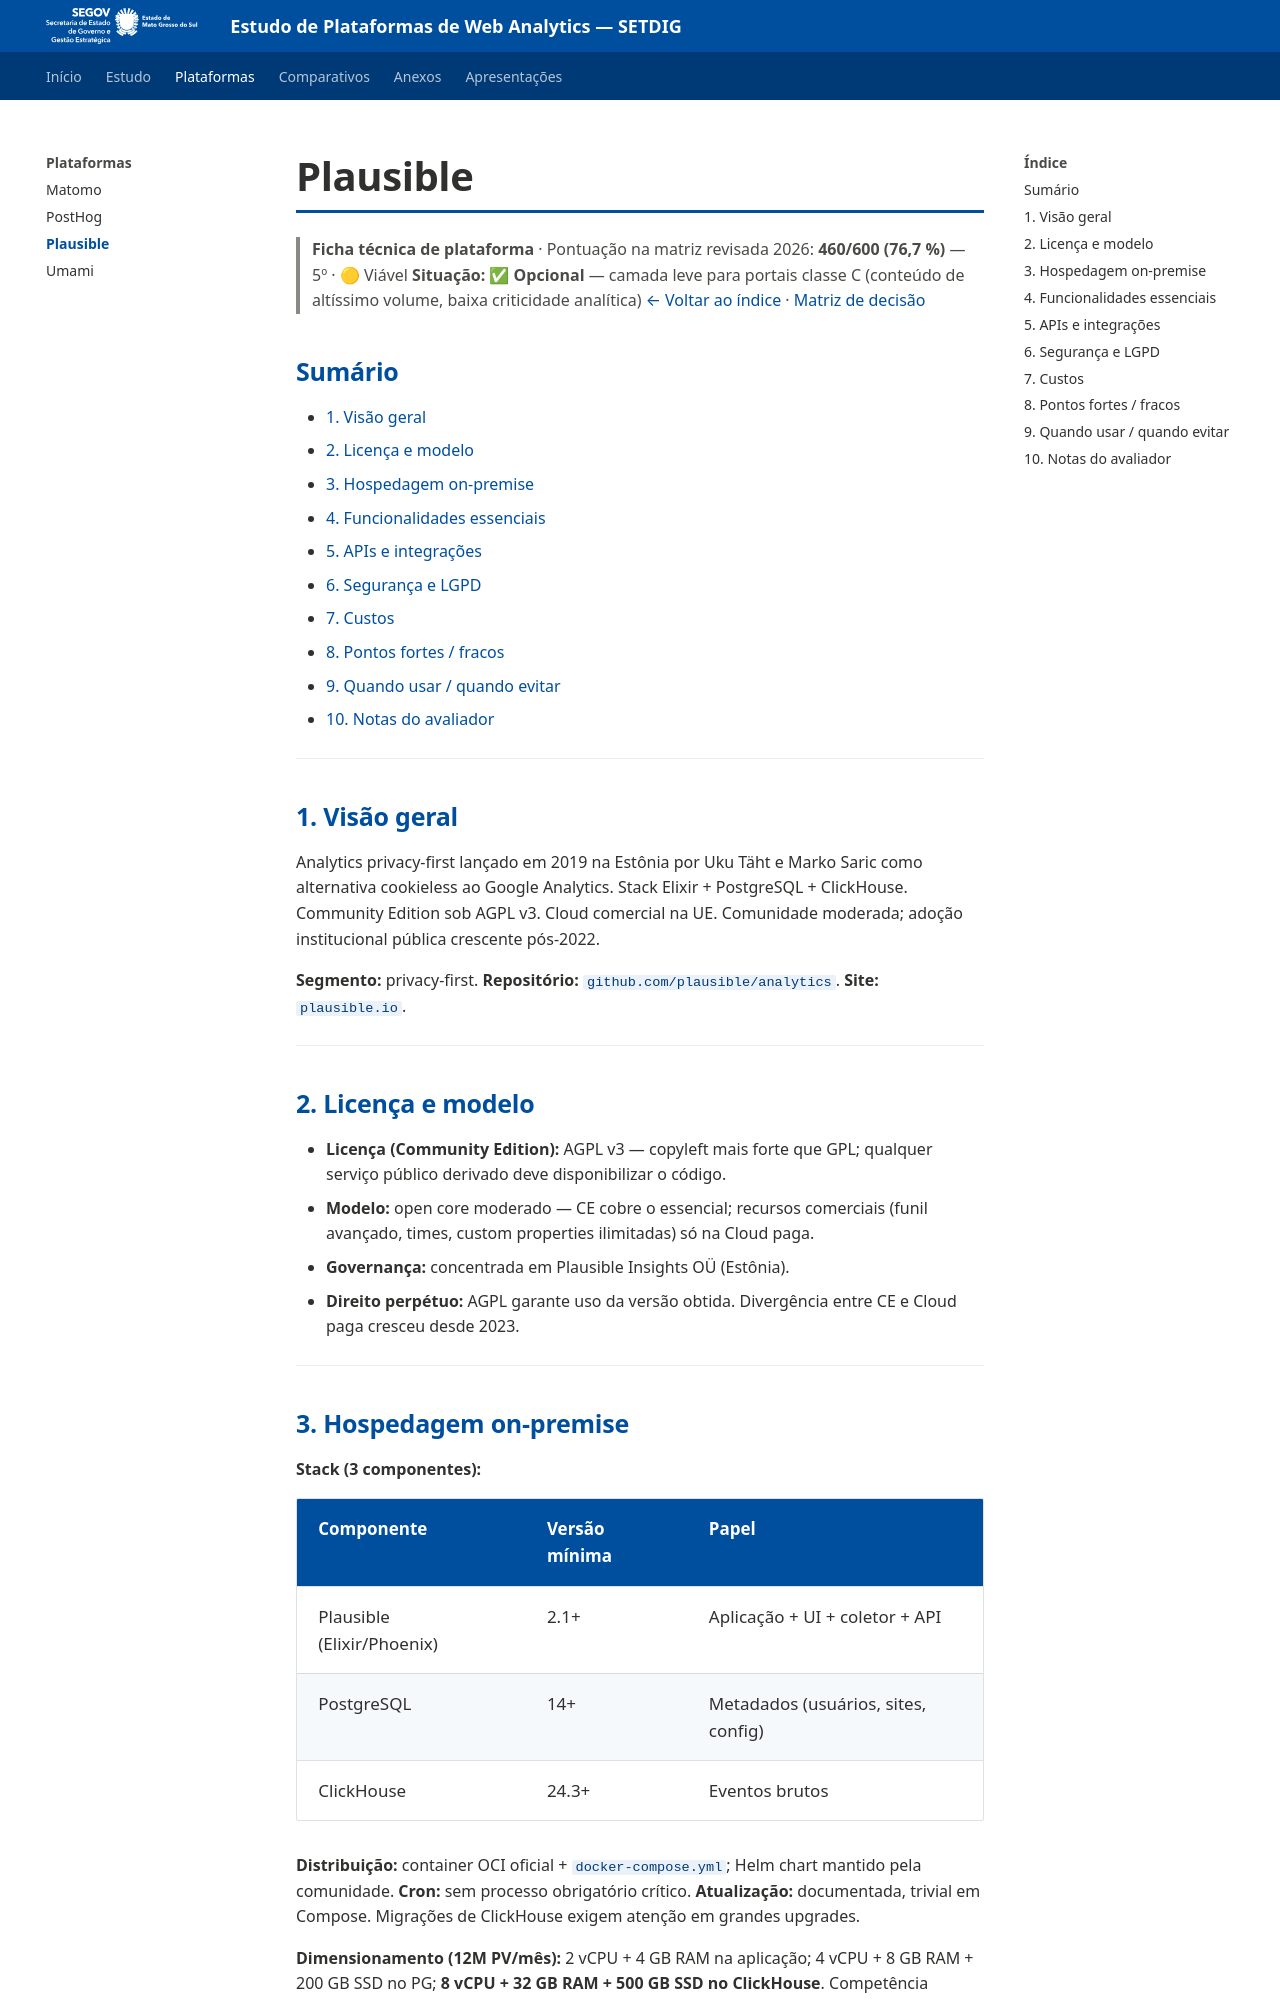

repository: fabioramos-02/tradeoff-analytics · page: plataformas/plausible/index.html · generator: mkdocs

# Plausible

> **Ficha técnica de plataforma** · Pontuação na matriz revisada 2026: **460/600 (76,7 %)** — 5º · 🟡 Viável
> **Situação:** ✅ **Opcional** — camada leve para portais classe C (conteúdo de altíssimo volume, baixa criticidade analítica)
> [← Voltar ao índice](../README.md) · [Matriz de decisão](../docs/05-matriz.md)

## Sumário

- [1. Visão geral](#1-visão-geral)
- [2. Licença e modelo](#2-licença-e-modelo)
- [3. Hospedagem on-premise](#3-hospedagem-on-premise)
- [4. Funcionalidades essenciais](#4-funcionalidades-essenciais)
- [5. APIs e integrações](#5-apis-e-integrações)
- [6. Segurança e LGPD](#6-segurança-e-lgpd)
- [7. Custos](#7-custos)
- [8. Pontos fortes / fracos](#8-pontos-fortes--fracos)
- [9. Quando usar / quando evitar](#9-quando-usar--quando-evitar)
- [10. Notas do avaliador](#10-notas-do-avaliador)

---

## 1. Visão geral

Analytics privacy-first lançado em 2019 na Estônia por Uku Täht e Marko Saric como alternativa cookieless ao Google Analytics. Stack Elixir + PostgreSQL + ClickHouse. Community Edition sob AGPL v3. Cloud comercial na UE. Comunidade moderada; adoção institucional pública crescente pós-2022.

**Segmento:** privacy-first. **Repositório:** `github.com/plausible/analytics`. **Site:** `plausible.io`.

---

## 2. Licença e modelo

- **Licença (Community Edition):** AGPL v3 — copyleft mais forte que GPL; qualquer serviço público derivado deve disponibilizar o código.
- **Modelo:** open core moderado — CE cobre o essencial; recursos comerciais (funil avançado, times, custom properties ilimitadas) só na Cloud paga.
- **Governança:** concentrada em Plausible Insights OÜ (Estônia).
- **Direito perpétuo:** AGPL garante uso da versão obtida. Divergência entre CE e Cloud paga cresceu desde 2023.

---
